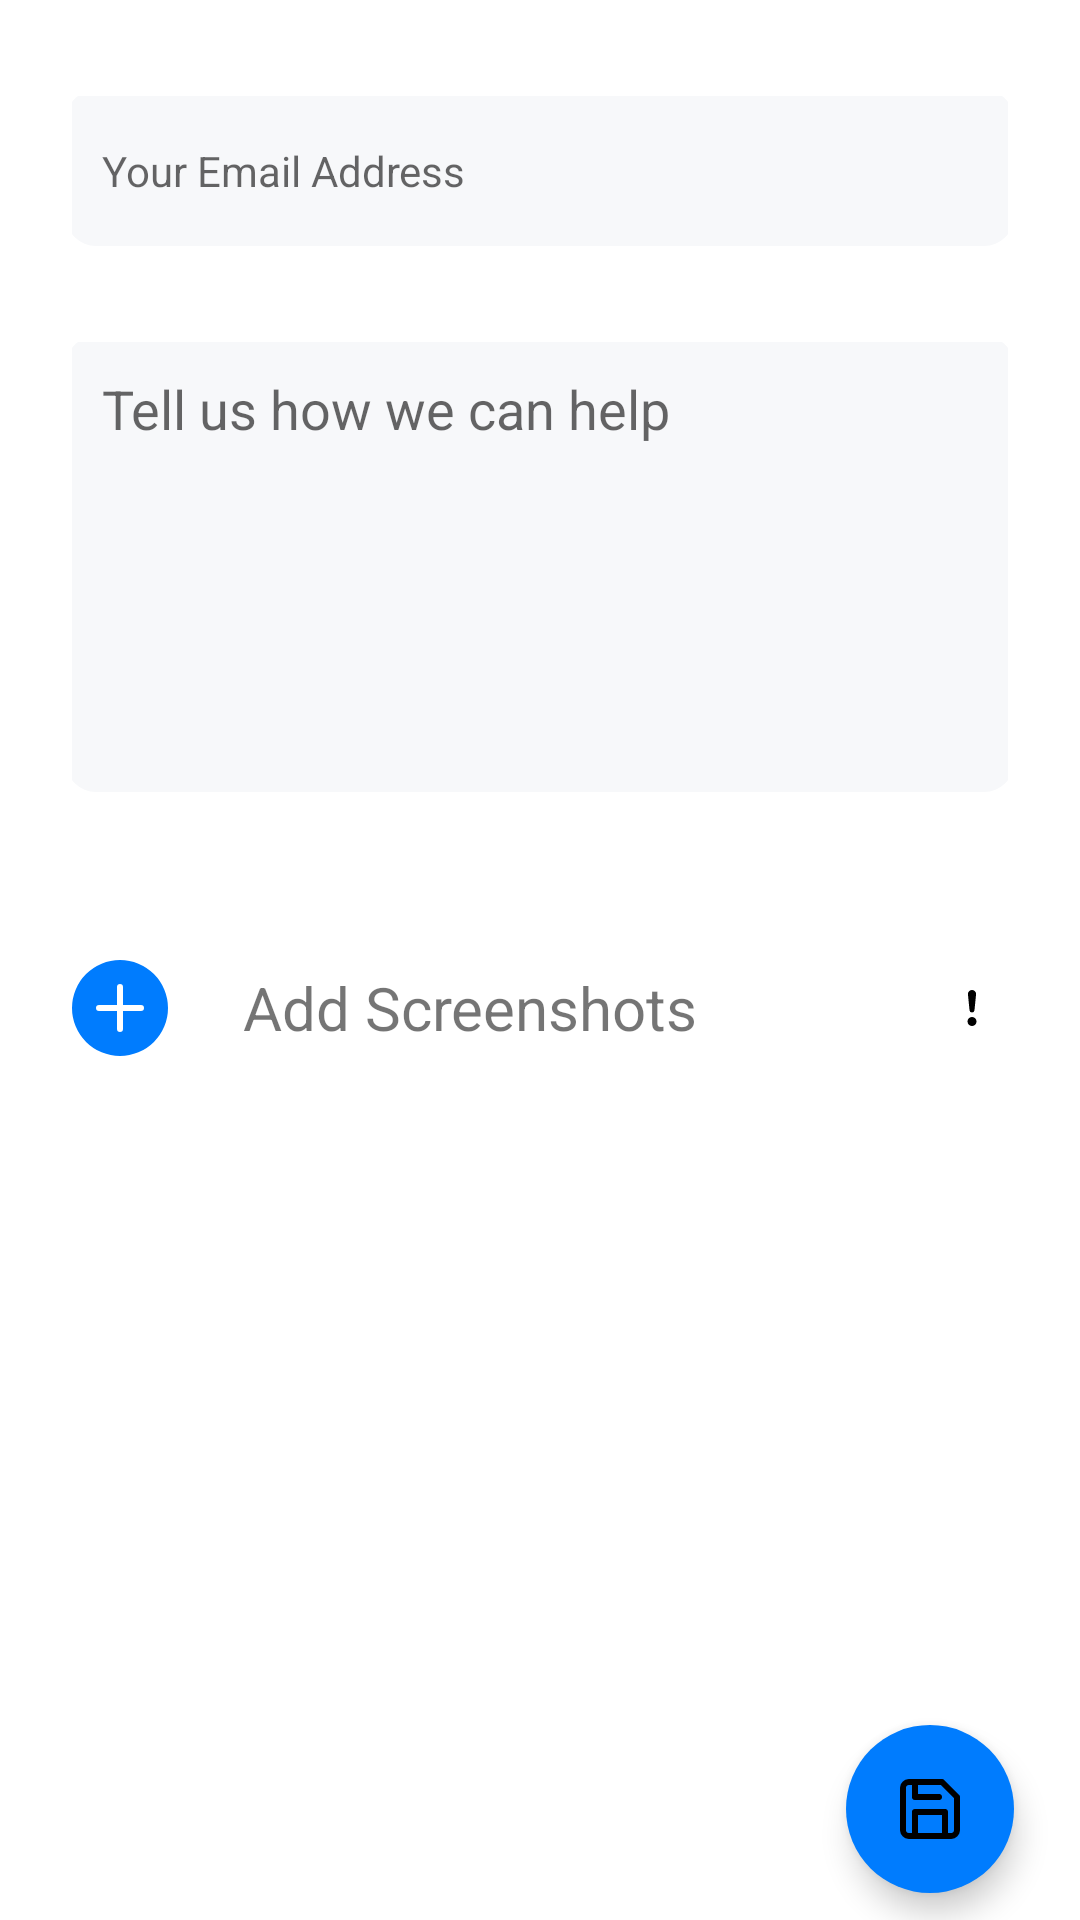

This screen was rendered from an Android layout file. Write that file and the resources it references.
<!-- AndroidManifest.xml: application theme Theme.FabianMessenger -->
<!-- res/layout/activity_settings_contact_us.xml -->
<?xml version="1.0" encoding="utf-8"?>
<androidx.constraintlayout.widget.ConstraintLayout xmlns:android="http://schemas.android.com/apk/res/android"
    xmlns:app="http://schemas.android.com/apk/res-auto"
    xmlns:tools="http://schemas.android.com/tools"
    android:layout_width="match_parent"
    android:layout_height="match_parent"
    tools:context=".Activities.Settings_Contact_us"
    android:background="@color/white">

    
    
    
    
    
    
    
    

    <EditText
        android:id="@+id/detail_problem_contact_us"
        android:layout_width="match_parent"
        android:layout_height="wrap_content"
        android:layout_marginStart="24dp"
        android:layout_marginTop="32dp"
        android:layout_marginEnd="24dp"
        android:background="@drawable/edittext_unclicked"
        android:gravity="top"
        android:hint="Tell us how we can help"
        android:minHeight="150dp"
        android:padding="10dp"
        app:layout_constraintEnd_toEndOf="parent"
        app:layout_constraintHorizontal_bias="1.0"
        app:layout_constraintStart_toStartOf="parent"
        app:layout_constraintTop_toBottomOf="@+id/email_contact_us" />

    <TextView
        android:id="@+id/error_msg_contact_us"
        android:layout_width="wrap_content"
        android:layout_height="wrap_content"
        android:layout_marginStart="32dp"
        android:layout_marginTop="8dp"
        android:text="Please explain your problem in detail."
        android:textColor="#fe0000"
        android:textSize="14dp"
        android:visibility="gone"
        app:layout_constraintBottom_toTopOf="@+id/add_ss_contact_us"
        app:layout_constraintEnd_toEndOf="parent"
        app:layout_constraintHorizontal_bias="0.0"
        app:layout_constraintStart_toStartOf="parent"
        app:layout_constraintTop_toBottomOf="@+id/detail_problem_contact_us"
        app:layout_constraintVertical_bias="1.0" />

    <EditText
        android:id="@+id/email_contact_us"
        android:layout_width="match_parent"
        android:layout_height="50dp"
        android:layout_marginStart="24dp"
        android:layout_marginTop="32dp"
        android:layout_marginEnd="24dp"
        android:background="@drawable/edittext_unclicked"
        android:hint="Your Email Address"
        android:padding="10dp"
        android:textSize="14dp"
        app:layout_constraintEnd_toEndOf="parent"
        app:layout_constraintHorizontal_bias="1.0"
        app:layout_constraintStart_toStartOf="parent"
        app:layout_constraintTop_toTopOf="parent" />

    <TextView
        android:id="@+id/add_ss_contact_us"
        android:layout_width="match_parent"
        android:layout_height="wrap_content"
        android:layout_marginTop="32dp"
        android:drawableLeft="@drawable/ic_plus_fill"
        android:drawableRight="@drawable/ic_exclamation"
        android:gravity="center"
        android:padding="24dp"
        android:text="     Add Screenshots"
        android:textAlignment="viewStart"
        android:textSize="20sp"
        app:layout_constraintEnd_toEndOf="parent"
        app:layout_constraintHorizontal_bias="1.0"
        app:layout_constraintStart_toStartOf="parent"
        app:layout_constraintTop_toBottomOf="@+id/detail_problem_contact_us"
        tools:ignore="RtlCompat" />

    <com.google.android.material.floatingactionbutton.FloatingActionButton
        android:id="@+id/fab_save_contact_us"
        android:layout_width="wrap_content"
        android:layout_height="wrap_content"
        android:src="@drawable/ic_save"
        app:layout_constraintBottom_toBottomOf="parent"
        android:backgroundTint="#007cfe"
        app:borderWidth="0dp"
        app:layout_constraintEnd_toEndOf="parent"
        app:layout_constraintHorizontal_bias="0.928"
        app:layout_constraintStart_toStartOf="parent"
        app:layout_constraintTop_toBottomOf="@+id/detail_problem_contact_us"
        app:layout_constraintVertical_bias="0.972" />

</androidx.constraintlayout.widget.ConstraintLayout>
<!-- resources referenced by this layout -->
<resources>
  <!-- drawable edittext_unclicked (drawable) -->
  <?xml version="1.0" encoding="utf-8"?>
  <layer-list xmlns:android="http://schemas.android.com/apk/res/android">
      <item android:top="-2dp" android:left="-2dp" android:right="-2dp">
          <shape>
              <solid android:color="#f7f8fa"/>
              <corners
                  android:radius="10dp"/>
          </shape>
      </item>
  </layer-list>
  <!-- drawable ic_exclamation (drawable) -->
  <vector android:height="24dp" android:viewportHeight="16"
      android:viewportWidth="16" android:width="24dp" xmlns:android="http://schemas.android.com/apk/res/android">
      <path android:fillColor="@color/black" android:pathData="M7.002,11a1,1 0,1 1,2 0,1 1,0 0,1 -2,0zM7.1,4.995a0.905,0.905 0,1 1,1.8 0l-0.35,3.507a0.553,0.553 0,0 1,-1.1 0L7.1,4.995z"/>
  </vector>
  <!-- drawable ic_plus_fill (drawable) -->
  <vector
      android:height="32dp"
      android:viewportHeight="16"
      android:viewportWidth="16"
      android:width="32dp"
      xmlns:android="http://schemas.android.com/apk/res/android">
      <path
          android:fillColor="#007cfe"
          android:pathData="M16,8A8,8 0,1 1,0 8a8,8 0,0 1,16 0zM8.5,4.5a0.5,0.5 0,0 0,-1 0v3h-3a0.5,0.5 0,0 0,0 1h3v3a0.5,0.5 0,0 0,1 0v-3h3a0.5,0.5 0,0 0,0 -1h-3v-3z"/>
  </vector>
  <!-- drawable ic_save (drawable) -->
  <vector xmlns:android="http://schemas.android.com/apk/res/android"
      android:width="24dp"
      android:height="24dp"
      android:viewportWidth="24"
      android:viewportHeight="24">
    <path
        android:pathData="M19,21H5a2,2 0,0 1,-2 -2V5a2,2 0,0 1,2 -2h11l5,5v11a2,2 0,0 1,-2 2z"
        android:strokeLineJoin="round"
        android:strokeWidth="2"
        android:fillColor="#00000000"
        android:strokeColor="#ffffff"
        android:strokeLineCap="round"/>
    <path
        android:pathData="M17,21l0,-8l-10,0l0,8"
        android:strokeLineJoin="round"
        android:strokeWidth="2"
        android:fillColor="#00000000"
        android:strokeColor="#ffffff"
        android:strokeLineCap="round"/>
    <path
        android:pathData="M7,3l0,5l8,0"
        android:strokeLineJoin="round"
        android:strokeWidth="2"
        android:fillColor="#00000000"
        android:strokeColor="#ffffff"
        android:strokeLineCap="round"/>
  </vector>
  <style name="Theme.FabianMessenger" parent="Theme.MaterialComponents.DayNight.NoActionBar">
          
          <item name="colorPrimary">@color/white</item>
          <item name="colorPrimaryVariant">#FFFFFF</item>
          <item name="colorOnPrimary">@color/white</item>
          
          <item name="colorSecondary">#007cfe</item>
          <item name="colorSecondaryVariant">@color/teal_700</item>
          <item name="colorOnSecondary">@color/black</item>
          
          <item name="android:statusBarColor" tools:targetApi="l">?attr/colorPrimaryVariant</item>
          <item name="android:navigationBarColor">@color/white</item>
  
          
      </style>
  <!-- not gathered from this repository: default colours our renderer supplied (Android Studio template values) -->
  <color name="teal_700">#FF018786</color>
  <color name="black">#FF000000</color>
  <color name="white">#FFFFFFFF</color>
</resources>
